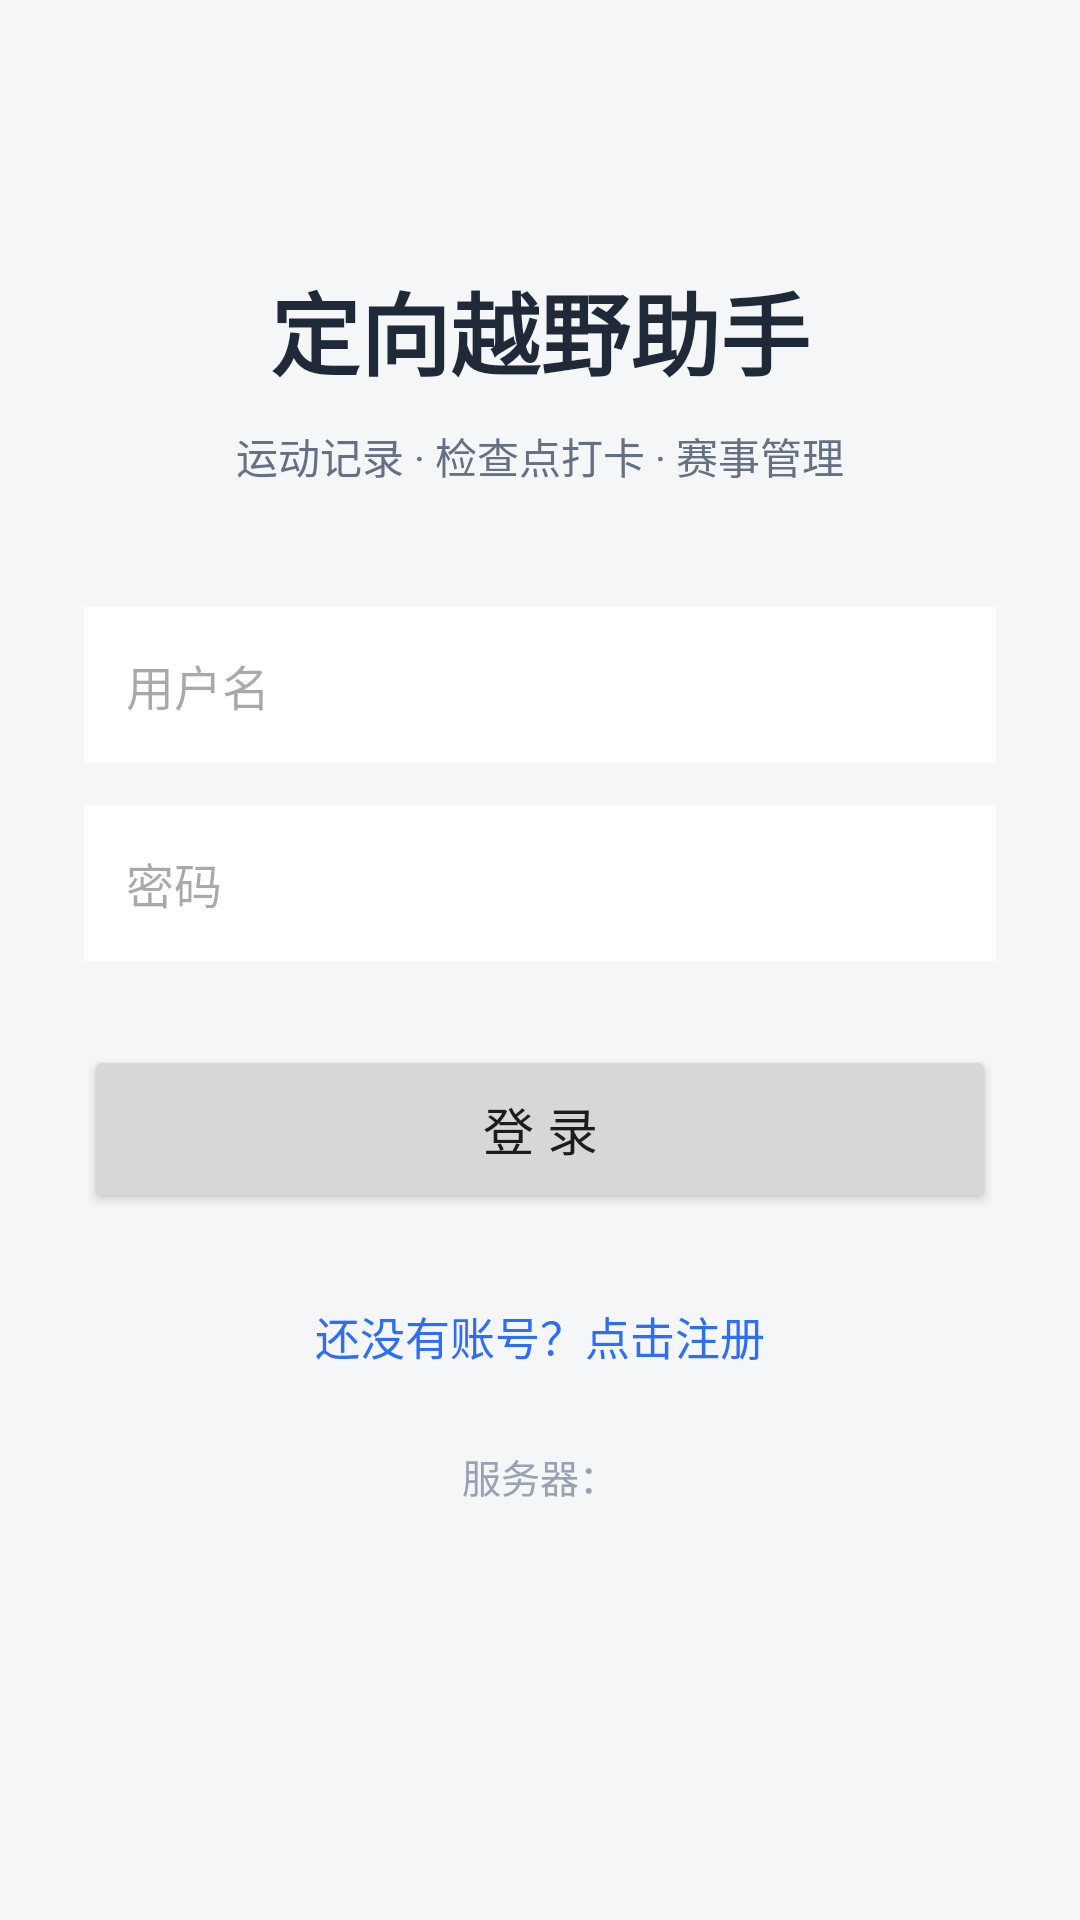

The Android layout XML behind this screen, and the referenced resources:
<!-- AndroidManifest.xml: application theme Theme.Orienteering -->
<!-- res/layout/activity_login.xml -->
<?xml version="1.0" encoding="utf-8"?>
<ScrollView xmlns:android="http://schemas.android.com/apk/res/android"
    android:layout_width="match_parent"
    android:layout_height="match_parent"
    android:background="@color/bg">

    <LinearLayout
        android:layout_width="match_parent"
        android:layout_height="wrap_content"
        android:orientation="vertical"
        android:padding="28dp">

        <TextView
            android:layout_width="match_parent"
            android:layout_height="wrap_content"
            android:layout_marginTop="60dp"
            android:gravity="center"
            android:text="定向越野助手"
            android:textColor="@color/text_primary"
            android:textSize="30sp"
            android:textStyle="bold" />

        <TextView
            android:layout_width="match_parent"
            android:layout_height="wrap_content"
            android:layout_marginTop="10dp"
            android:layout_marginBottom="40dp"
            android:gravity="center"
            android:text="运动记录 · 检查点打卡 · 赛事管理"
            android:textColor="@color/text_secondary"
            android:textSize="14sp" />

        <EditText
            android:id="@+id/etUsername"
            android:layout_width="match_parent"
            android:layout_height="52dp"
            android:background="@android:color/white"
            android:hint="用户名"
            android:inputType="text"
            android:padding="14dp"
            android:textSize="16sp" />

        <EditText
            android:id="@+id/etPassword"
            android:layout_width="match_parent"
            android:layout_height="52dp"
            android:layout_marginTop="14dp"
            android:background="@android:color/white"
            android:hint="密码"
            android:inputType="textPassword"
            android:padding="14dp"
            android:textSize="16sp" />

        <Button
            android:id="@+id/btnLogin"
            android:layout_width="match_parent"
            android:layout_height="56dp"
            android:layout_marginTop="28dp"
            android:text="登 录"
            android:textAllCaps="false"
            android:textSize="17sp" />

        <TextView
            android:id="@+id/tvGoRegister"
            android:layout_width="match_parent"
            android:layout_height="wrap_content"
            android:layout_marginTop="20dp"
            android:gravity="center"
            android:padding="10dp"
            android:text="还没有账号？点击注册"
            android:textColor="@color/primary"
            android:textSize="15sp" />

        <TextView
            android:id="@+id/tvServer"
            android:layout_width="match_parent"
            android:layout_height="wrap_content"
            android:layout_marginTop="8dp"
            android:gravity="center"
            android:padding="8dp"
            android:text="服务器："
            android:textColor="#98A2B3"
            android:textSize="13sp" />

    </LinearLayout>

</ScrollView>
<!-- resources referenced by this layout -->
<resources>
  <color name="bg">#F4F6F8</color>
  <color name="primary">#2E6DF6</color>
  <color name="text_primary">#1F2937</color>
  <color name="text_secondary">#667085</color>
  <style name="Theme.Orienteering" parent="Theme.Material3.Light.NoActionBar">
          <item name="colorPrimary">@color/primary</item>
          <item name="colorSecondary">@color/accent</item>
          <item name="android:statusBarColor">@color/primary_dark</item>
      </style>
  <color name="accent">#FF7A00</color>
  <color name="primary_dark">#1B4FCC</color>
</resources>
